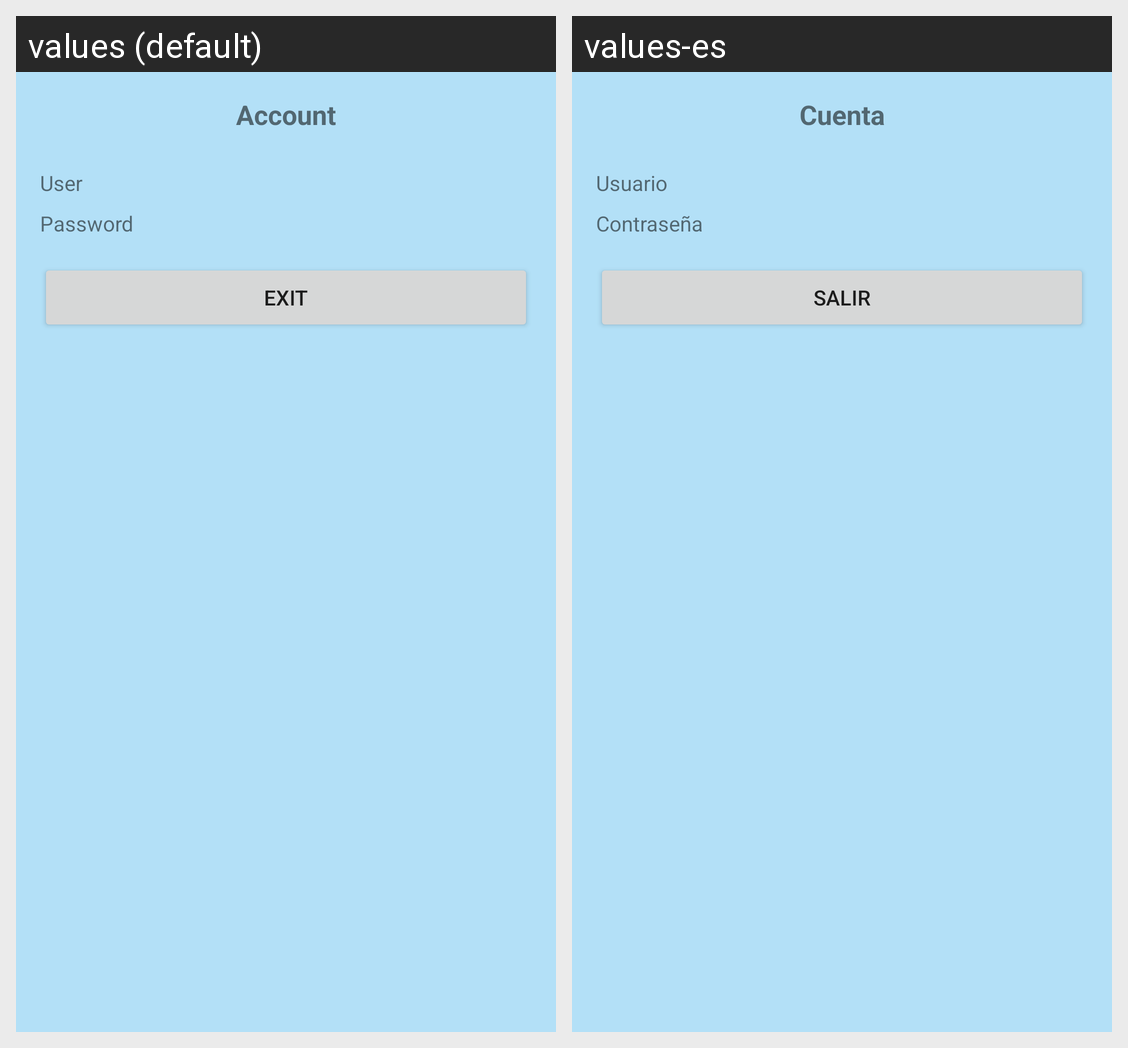

Here is an Android app screen in its default locale and in the app's own translations. Write out the translated-string differences for the strings that appear on this screen.
Android screen res/layout/my_dialog.xml rendered under 2 locales, left to right: values (default), values-es. Device: Nexus 5 (rendered at 1080×1920; each locale shown at half size, 540×960, under a caption strip naming it); theme Theme.ProjectFirstEV.
Strings drawn on this screen, with the default value and each locale's value (text and hints the layout hard-codes, and strings that could not be matched under every locale, appear in the picture but are not listed):

account
  values: Account
  values-es: Cuenta

user
  values: User
  values-es: Usuario

password
  values: Password
  values-es: Contraseña

exit
  values: Exit
  values-es: Salir
